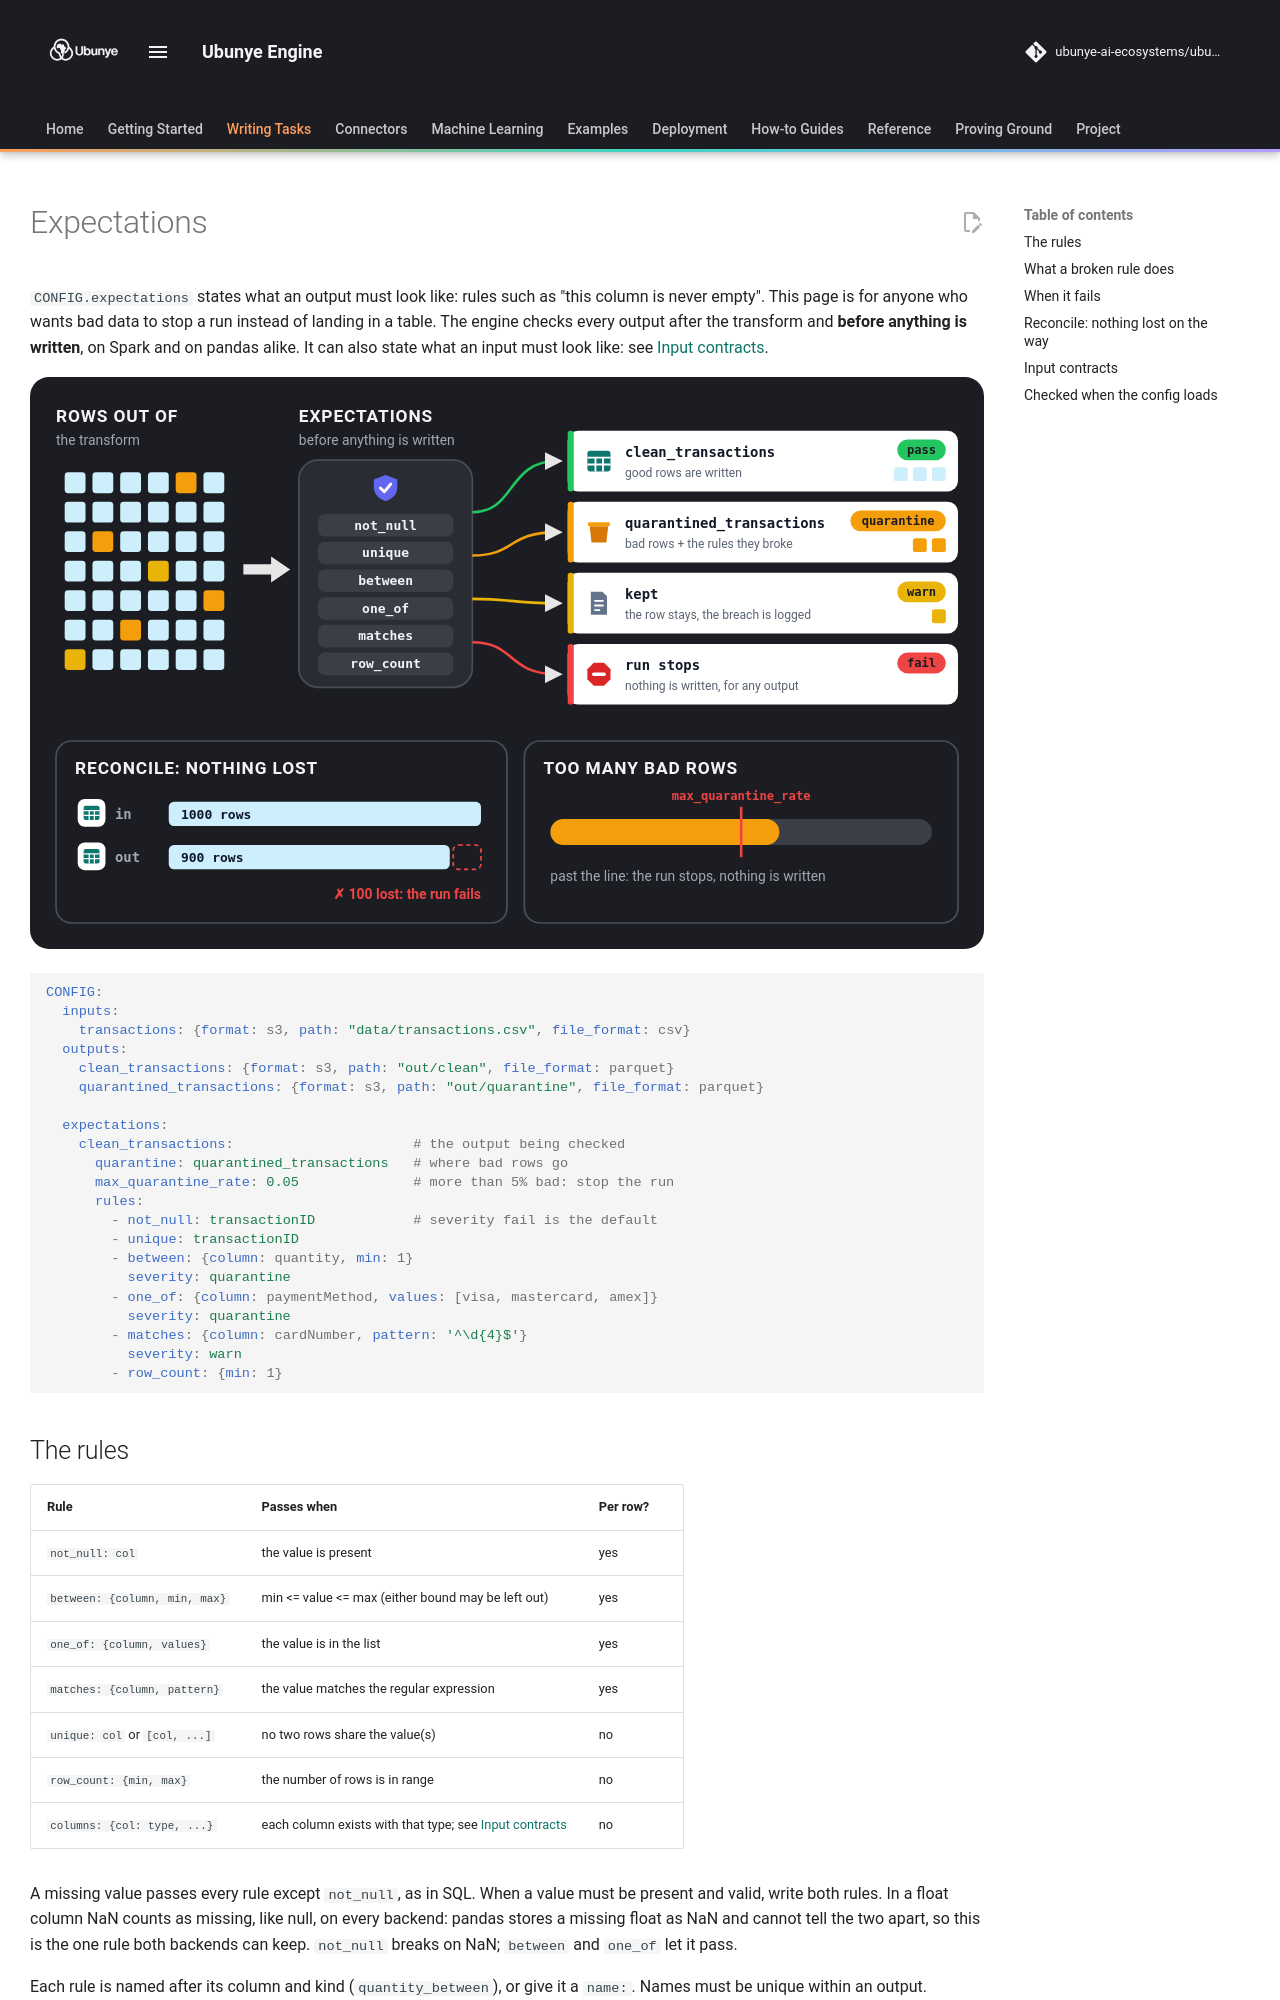

repository: ubunye-ai-ecosystems/ubunye_engine · page: config/expectations/index.html · generator: mkdocs

# Expectations

`CONFIG.expectations` states what an output must look like: rules such as "this
column is never empty". This page is for anyone who wants bad data to stop a run
instead of landing in a table. The engine checks every output after the transform
and **before anything is written**, on Spark and on pandas alike. It can also state
what an input must look like: see [Input contracts](#input-contracts).

![Rows pass the rules before anything is written: pass is written, quarantine goes to a quarantine output, warn stays and is logged, fail stops the run; reconcile and the quarantine rate can also stop it](../assets/diagrams/expectations.svg)

```yaml
CONFIG:
  inputs:
    transactions: {format: s3, path: "data/transactions.csv", file_format: csv}
  outputs:
    clean_transactions: {format: s3, path: "out/clean", file_format: parquet}
    quarantined_transactions: {format: s3, path: "out/quarantine", file_format: parquet}

  expectations:
    clean_transactions:                      # the output being checked
      quarantine: quarantined_transactions   # where bad rows go
      max_quarantine_rate: 0.05              # more than 5% bad: stop the run
      rules:
        - not_null: transactionID            # severity fail is the default
        - unique: transactionID
        - between: {column: quantity, min: 1}
          severity: quarantine
        - one_of: {column: paymentMethod, values: [visa, mastercard, amex]}
          severity: quarantine
        - matches: {column: cardNumber, pattern: '^\d{4}$'}
          severity: warn
        - row_count: {min: 1}
```

## The rules

| Rule | Passes when | Per row? |
|---|---|---|
| `not_null: col` | the value is present | yes |
| `between: {column, min, max}` | min <= value <= max (either bound may be left out) | yes |
| `one_of: {column, values}` | the value is in the list | yes |
| `matches: {column, pattern}` | the value matches the regular expression | yes |
| `unique: col` or `[col, ...]` | no two rows share the value(s) | no |
| `row_count: {min, max}` | the number of rows is in range | no |
| `columns: {col: type, ...}` | each column exists with that type; see [Input contracts](#input-contracts) | no |

A missing value passes every rule except `not_null`, as in SQL. When a value must
be present and valid, write both rules. In a float column NaN counts as missing, like
null, on every backend: pandas stores a missing float as NaN and cannot tell the two
apart, so this is the one rule both backends can keep. `not_null` breaks on NaN;
`between` and `one_of` let it pass.

Each rule is named after its column and kind (`quantity_between`), or give it a
`name:`. Names must be unique within an output.

## What a broken rule does

| `severity` | Effect |
|---|---|
| `fail` (default) | The run stops. **Nothing is written**, for any output. |
| `quarantine` | The breaking rows move to the `quarantine:` output, with a `_ubunye_failed_rules` column naming every rule each row broke, and only those, in the order they are declared (`quantity_between,paymentMethod_one_of`), the same on every backend. The rest are written. Only per-row rules can quarantine. |
| `warn` | The rows stay; the breach is logged. |

The quarantine output is always written, empty when no row broke a rule, so a
downstream job can rely on it. The transform must not return it: the engine fills
it.

`max_quarantine_rate` turns "a few bad rows" into "the source has changed": if a
larger share of rows is quarantined, the run fails and nothing is written.
